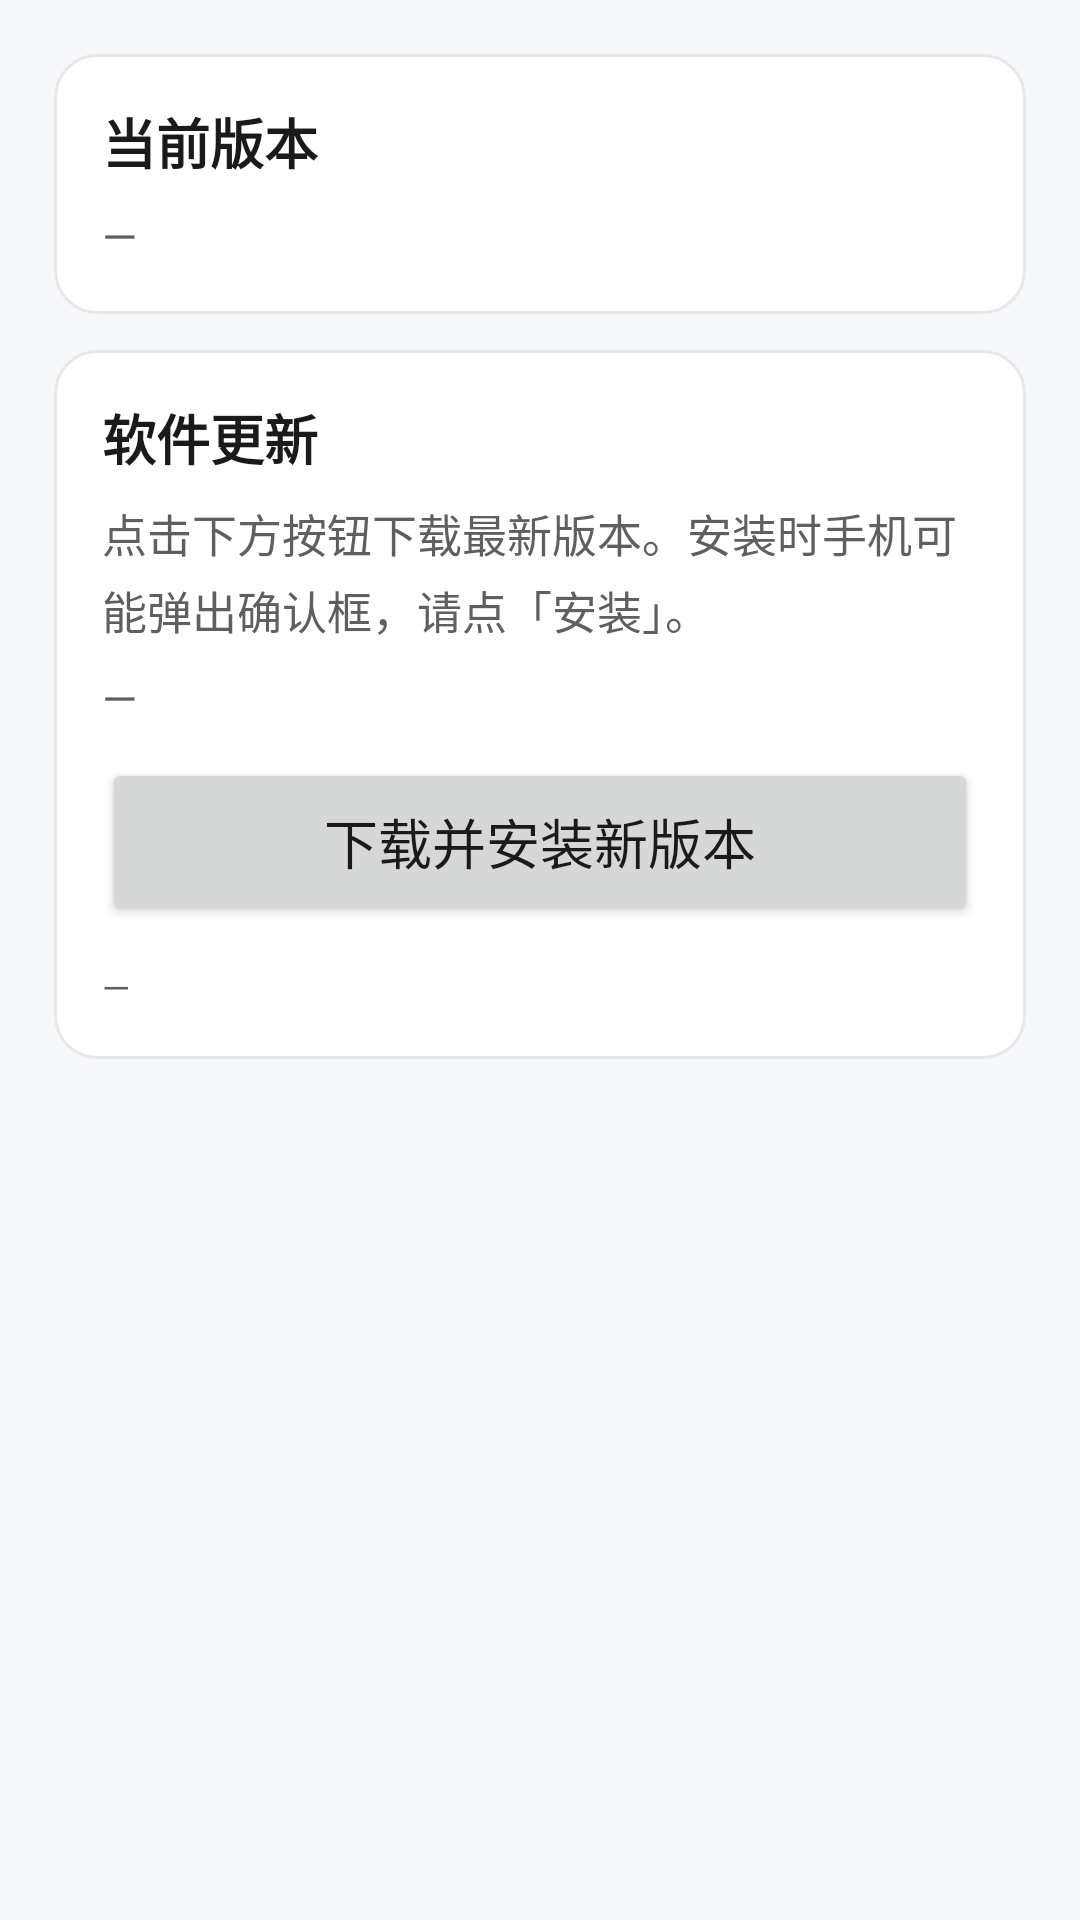

Here is an Android app screen rendered from its layout file. Give the layout XML and the strings, colors and styles it references.
<!-- AndroidManifest.xml: application theme Theme.FindMa -->
<!-- res/layout/activity_settings.xml -->
<?xml version="1.0" encoding="utf-8"?>
<ScrollView xmlns:android="http://schemas.android.com/apk/res/android"
    android:layout_width="match_parent"
    android:layout_height="match_parent"
    android:background="@color/bg"
    android:fillViewport="true">

    <LinearLayout
        android:layout_width="match_parent"
        android:layout_height="wrap_content"
        android:orientation="vertical"
        android:padding="18dp">

        
        <LinearLayout
            android:layout_width="match_parent"
            android:layout_height="wrap_content"
            android:background="@drawable/bg_card"
            android:orientation="vertical"
            android:padding="16dp">

            <TextView
                style="@style/CardTitle"
                android:layout_width="wrap_content"
                android:layout_height="wrap_content"
                android:text="@string/settings_version_title" />

            <TextView
                android:id="@+id/tvVersion"
                style="@style/CardBody"
                android:layout_width="match_parent"
                android:layout_height="wrap_content"
                android:layout_marginTop="8dp"
                android:text="—" />
        </LinearLayout>

        
        <LinearLayout
            android:layout_width="match_parent"
            android:layout_height="wrap_content"
            android:layout_marginTop="12dp"
            android:background="@drawable/bg_card"
            android:orientation="vertical"
            android:padding="16dp">

            <TextView
                style="@style/CardTitle"
                android:layout_width="wrap_content"
                android:layout_height="wrap_content"
                android:text="@string/settings_update_title" />

            <TextView
                style="@style/CardBody"
                android:layout_width="match_parent"
                android:layout_height="wrap_content"
                android:layout_marginTop="8dp"
                android:text="@string/settings_update_intro" />

            <TextView
                android:id="@+id/tvPerm"
                style="@style/CardBody"
                android:layout_width="match_parent"
                android:layout_height="wrap_content"
                android:layout_marginTop="8dp"
                android:text="—" />

            <Button
                android:id="@+id/btnUpdate"
                style="@style/BigButton"
                android:text="@string/btn_update" />

            
            <ProgressBar
                android:id="@+id/pbUpdate"
                style="?android:attr/progressBarStyleHorizontal"
                android:layout_width="match_parent"
                android:layout_height="10dp"
                android:layout_marginTop="14dp"
                android:max="100"
                android:progressBackgroundTint="@color/ink_soft"
                android:progressTint="@color/brand"
                android:visibility="gone" />

            <TextView
                android:id="@+id/tvProgress"
                style="@style/CardBody"
                android:layout_width="match_parent"
                android:layout_height="wrap_content"
                android:layout_marginTop="8dp"
                android:visibility="gone"
                android:text="—" />

            <TextView
                android:id="@+id/tvSource"
                style="@style/CardBody"
                android:layout_width="match_parent"
                android:layout_height="wrap_content"
                android:layout_marginTop="12dp"
                android:text="—"
                android:textSize="12sp" />
        </LinearLayout>
    </LinearLayout>
</ScrollView>
<!-- resources referenced by this layout -->
<resources>
  <color name="bg">#FFF6F7F9</color>
  <color name="brand">#FF2F6BFF</color>
  <color name="ink_soft">#FF5F5F5F</color>
  <!-- drawable bg_card (drawable) -->
  <?xml version="1.0" encoding="utf-8"?>
  <shape xmlns:android="http://schemas.android.com/apk/res/android"
      android:shape="rectangle">
      <solid android:color="@color/card" />
      <corners android:radius="14dp" />
      <stroke android:width="1dp" android:color="#FFE6E8EC" />
  </shape>
  <string name="btn_update">下载并安装新版本</string>
  <string name="settings_update_intro">点击下方按钮下载最新版本。安装时手机可能弹出确认框，请点「安装」。</string>
  <string name="settings_update_title">软件更新</string>
  <string name="settings_version_title">当前版本</string>
  <style name="BigButton">
          <item name="android:layout_width">match_parent</item>
          <item name="android:layout_height">56dp</item>
          <item name="android:textSize">18sp</item>
          <item name="android:layout_marginTop">10dp</item>
      </style>
  <style name="CardBody">
          <item name="android:textSize">15sp</item>
          <item name="android:textColor">@color/ink_soft</item>
          <item name="android:lineSpacingExtra">4dp</item>
      </style>
  <style name="CardTitle">
          <item name="android:textSize">18sp</item>
          <item name="android:textStyle">bold</item>
          <item name="android:textColor">@color/ink</item>
      </style>
  <style name="Theme.FindMa" parent="Theme.AppCompat.Light.NoActionBar">
          <item name="colorPrimary">@color/brand</item>
          <item name="colorPrimaryDark">@color/brand</item>
          <item name="colorAccent">@color/brand</item>
          <item name="android:windowBackground">@color/bg</item>
          <item name="android:textColorPrimary">@color/ink</item>
          <item name="android:statusBarColor" tools:targetApi="21">@color/bg</item>
      </style>
  <color name="card">#FFFFFFFF</color>
  <color name="ink">#FF1A1A1A</color>
</resources>
